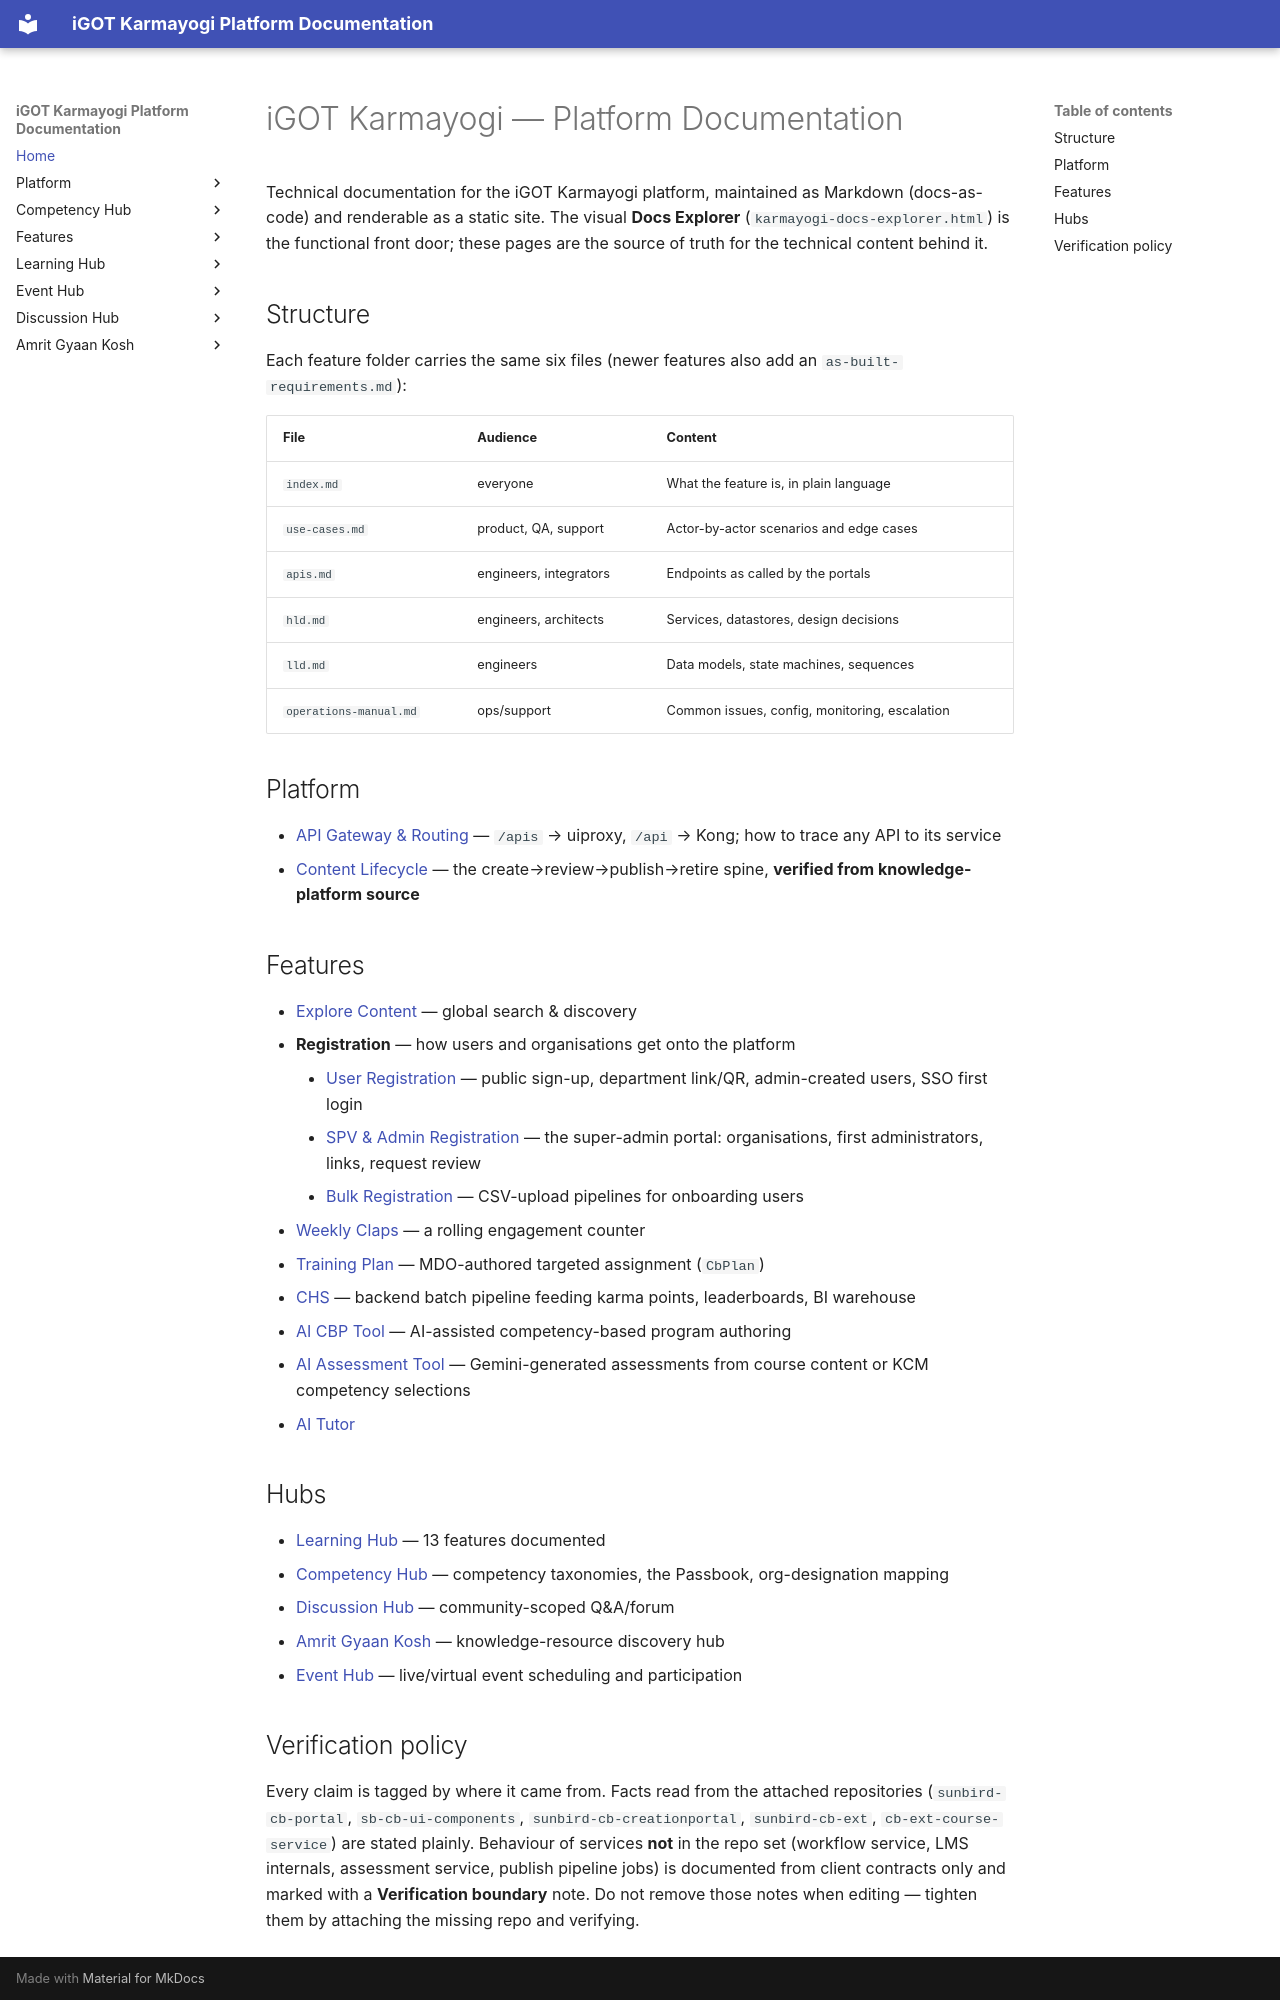

repository: KB-iGOT/igot-docs · page: index.html · generator: mkdocs

# iGOT Karmayogi — Platform Documentation

Technical documentation for the iGOT Karmayogi platform, maintained as Markdown
(docs-as-code) and renderable as a static site. The visual **Docs Explorer**
(`karmayogi-docs-explorer.html`) is the functional front door; these pages are
the source of truth for the technical content behind it.

## Structure

Each feature folder carries the same six files (newer features also add an
`as-built-requirements.md`):

| File | Audience | Content |
|---|---|---|
| `index.md` | everyone | What the feature is, in plain language |
| `use-cases.md` | product, QA, support | Actor-by-actor scenarios and edge cases |
| `apis.md` | engineers, integrators | Endpoints as called by the portals |
| `hld.md` | engineers, architects | Services, datastores, design decisions |
| `lld.md` | engineers | Data models, state machines, sequences |
| `operations-manual.md` | ops/support | Common issues, config, monitoring, escalation |

## Platform

- [API Gateway & Routing](platform/api-gateway.md) — `/apis` → uiproxy, `/api` → Kong; how to trace any API to its service
- [Content Lifecycle](platform/content-lifecycle.md) — the create→review→publish→retire spine, **verified from knowledge-platform source**

## Features

- [Explore Content](explore-content/index.md) — global search & discovery
- **Registration** — how users and organisations get onto the platform
    - [User Registration](learning-hub/user-onboarding/index.md) — public sign-up, department link/QR, admin-created users, SSO first login
    - [SPV & Admin Registration](learning-hub/spv-admin-registration/index.md) — the super-admin portal: organisations, first administrators, links, request review
    - [Bulk Registration](learning-hub/bulk-registration/index.md) — CSV-upload pipelines for onboarding users
- [Weekly Claps](learning-hub/weekly-claps/index.md) — a rolling engagement counter
- [Training Plan](learning-hub/training-plan/index.md) — MDO-authored targeted assignment (`CbPlan`)
- [CHS](learning-hub/chs/index.md) — backend batch pipeline feeding karma points, leaderboards, BI warehouse
- [AI CBP Tool](learning-hub/ai-cbp-tool/index.md) — AI-assisted competency-based program authoring
- [AI Assessment Tool](learning-hub/ai-assessment-tool/index.md) — Gemini-generated assessments from course content or KCM competency selections
- [AI Tutor](learning-hub/ai-tutor/index.md)

## Hubs

- [Learning Hub](learning-hub/index.md) — 13 features documented
- [Competency Hub](competency-hub/index.md) — competency taxonomies, the Passbook, org-designation mapping
- [Discussion Hub](learning-hub/discussion-hub/index.md) — community-scoped Q&A/forum
- [Amrit Gyaan Kosh](learning-hub/amrit-gyaan-kosh/index.md) — knowledge-resource discovery hub
- [Event Hub](learning-hub/events-hub/index.md) — live/virtual event scheduling and participation
